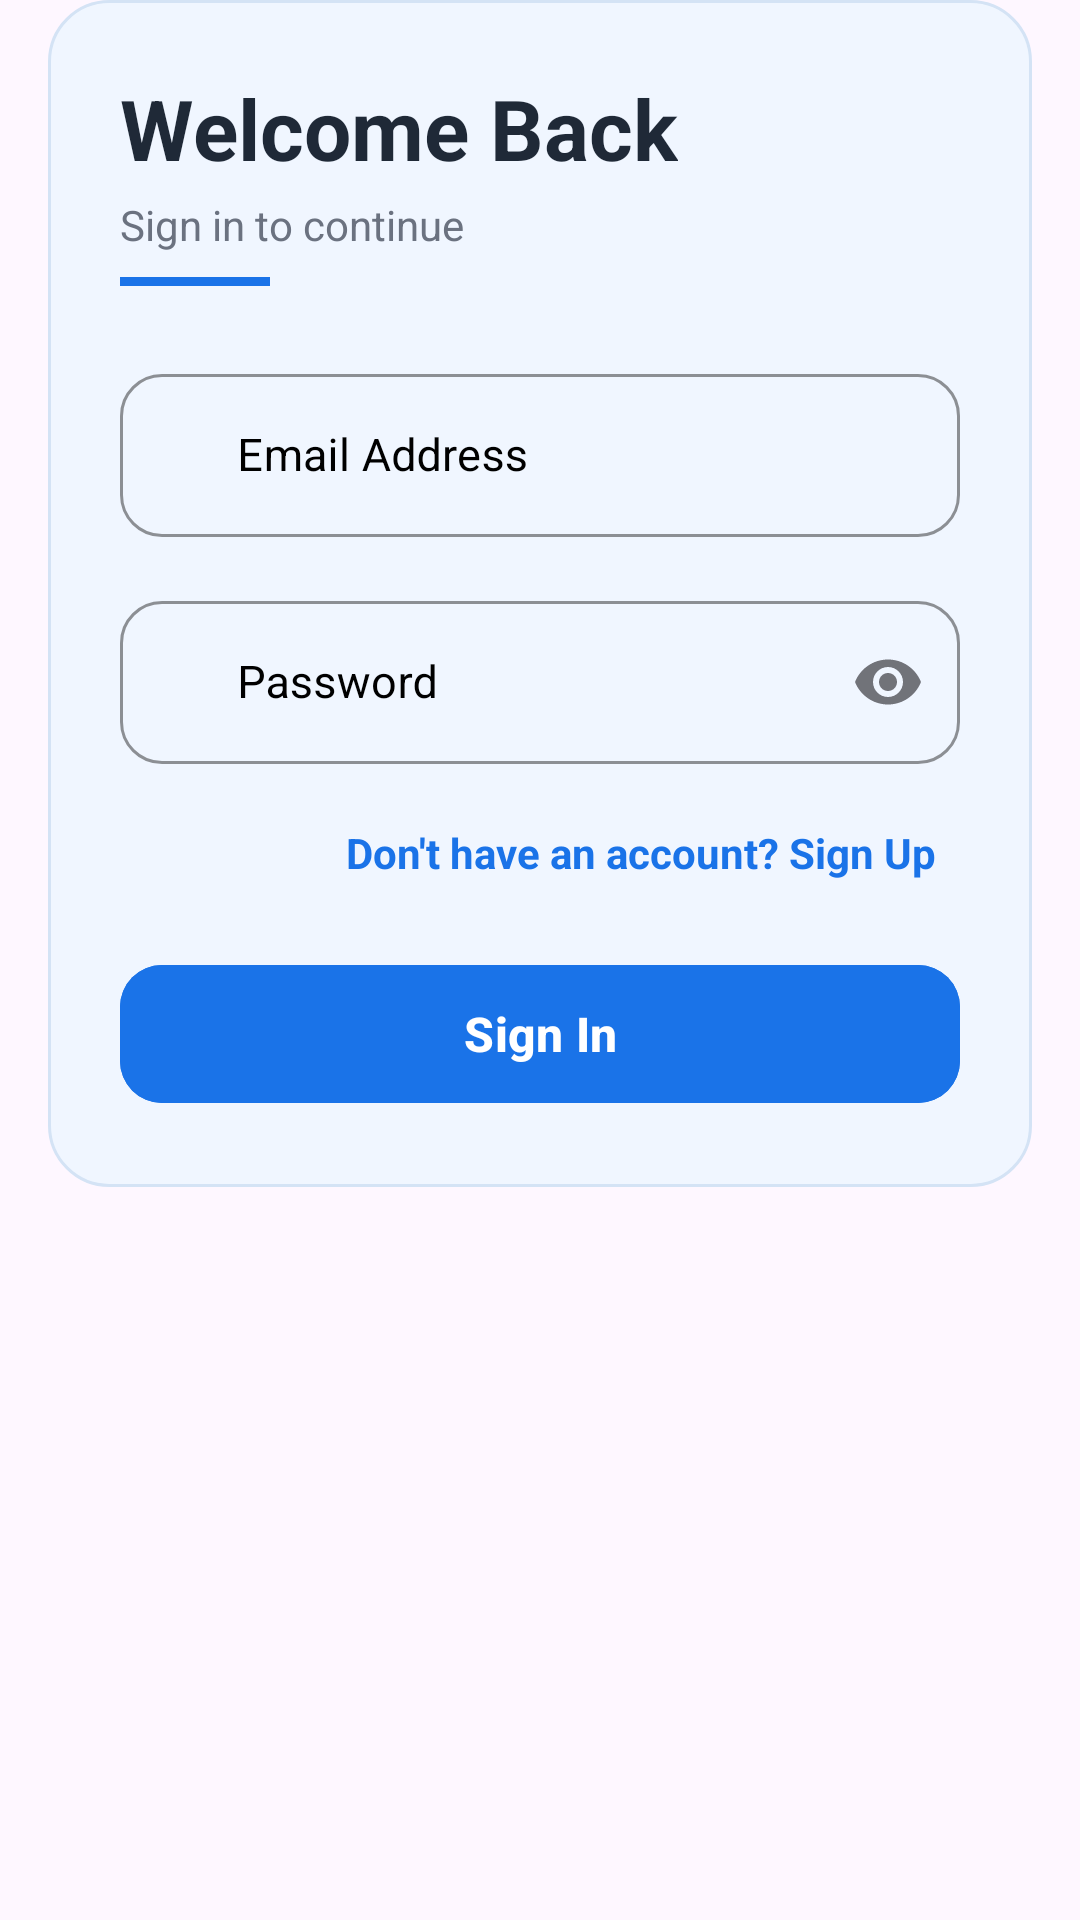

Layout XML and referenced resources for this Android screen:
<!-- AndroidManifest.xml: application theme Theme.apptheme -->
<!-- res/layout/custom_sign_in_layout.xml -->
<?xml version="1.0" encoding="utf-8"?>
<androidx.constraintlayout.widget.ConstraintLayout xmlns:android="http://schemas.android.com/apk/res/android"
    xmlns:tools="http://schemas.android.com/tools"
    android:layout_width="match_parent"
    android:layout_height="wrap_content"
    android:paddingHorizontal="16dp"
    android:elevation="4dp"
    android:id="@+id/root"
    xmlns:app="http://schemas.android.com/apk/res-auto">

    
    <androidx.constraintlayout.widget.ConstraintLayout
        android:id="@+id/formCard"
        android:layout_width="match_parent"
        android:layout_height="wrap_content"
        android:background="@drawable/bg_form_card"
        android:padding="24dp"
        app:layout_constraintTop_toTopOf="parent"
        app:layout_constraintStart_toStartOf="parent"
        app:layout_constraintEnd_toEndOf="parent">

        
        <TextView
            android:id="@+id/signInTitle"
            android:layout_width="wrap_content"
            android:layout_height="wrap_content"
            android:text="Welcome Back"
            android:textSize="28sp"
            android:textStyle="bold"
            android:textColor="@color/text_primary"
            app:layout_constraintStart_toStartOf="parent"
            app:layout_constraintTop_toTopOf="parent" />

        <TextView
            android:id="@+id/signInSubtitle"
            android:layout_width="0dp"
            android:layout_height="wrap_content"
            android:text="Sign in to continue"
            android:textSize="14sp"
            android:textColor="@color/text_secondary"
            android:layout_marginTop="4dp"
            app:layout_constraintStart_toStartOf="parent"
            app:layout_constraintEnd_toEndOf="parent"
            app:layout_constraintTop_toBottomOf="@id/signInTitle"/>

        
        <View
            android:id="@+id/underline"
            android:layout_width="50dp"
            android:layout_height="3dp"
            android:background="@color/primary_blue"
            android:layout_marginTop="8dp"
            app:layout_constraintStart_toStartOf="parent"
            app:layout_constraintTop_toBottomOf="@id/signInSubtitle" />

        
        <com.google.android.material.textfield.TextInputLayout
            android:id="@+id/emailInputLayout"
            style="@style/Widget.MaterialComponents.TextInputLayout.OutlinedBox"
            android:layout_width="0dp"
            android:layout_height="wrap_content"
            android:layout_marginTop="24dp"
            app:boxCornerRadiusTopStart="14dp"
            app:boxCornerRadiusTopEnd="14dp"
            app:boxCornerRadiusBottomStart="14dp"
            app:boxCornerRadiusBottomEnd="14dp"
            app:boxStrokeColor="@color/primary_blue"
            android:textColorHint="@color/black"
            app:hintTextColor="@color/primary_blue"
            app:startIconDrawable="@drawable/ic_email"
            app:startIconTint="@color/primary_blue"
            app:endIconMode="clear_text"
            app:hintAnimationEnabled="true"
            app:layout_constraintStart_toStartOf="parent"
            app:layout_constraintEnd_toEndOf="parent"
            app:layout_constraintTop_toBottomOf="@+id/underline">

            <com.google.android.material.textfield.TextInputEditText
                android:id="@+id/emailInput"
                android:hint="Email Address"
                android:paddingStart="39dp"
                android:layout_width="match_parent"
                android:layout_height="wrap_content"
                android:textSize="15sp"
                android:textColor="@color/black"
                android:inputType="textEmailAddress" />
        </com.google.android.material.textfield.TextInputLayout>

        
        <com.google.android.material.textfield.TextInputLayout
            android:id="@+id/passwordLayot"
            style="@style/Widget.MaterialComponents.TextInputLayout.OutlinedBox"
            android:layout_width="0dp"
            android:layout_height="wrap_content"
            android:layout_marginTop="16dp"
            app:boxCornerRadiusTopStart="14dp"
            app:boxCornerRadiusTopEnd="14dp"
            app:boxCornerRadiusBottomStart="14dp"
            app:boxCornerRadiusBottomEnd="14dp"
            app:boxStrokeColor="@color/primary_blue"
            android:textColorHint="@color/black"
            app:hintTextColor="@color/primary_blue"
            app:startIconDrawable="@drawable/ic_password"
            app:startIconTint="@color/primary_blue"
            app:endIconMode="password_toggle"
            app:hintAnimationEnabled="true"
            app:layout_constraintStart_toStartOf="parent"
            app:layout_constraintEnd_toEndOf="parent"
            app:layout_constraintTop_toBottomOf="@+id/emailInputLayout">

            <com.google.android.material.textfield.TextInputEditText
                android:id="@+id/passwordInput"
                android:hint="Password"
                android:paddingStart="39dp"
                android:layout_width="match_parent"
                android:layout_height="wrap_content"
                android:textSize="15sp"
                android:textColor="@color/black"
                android:inputType="textPassword" />
        </com.google.android.material.textfield.TextInputLayout>

        
        <TextView
            android:id="@+id/signUpText"
            android:layout_width="wrap_content"
            android:layout_height="wrap_content"
            android:layout_marginTop="12dp"
            android:text="Don't have an account? Sign Up"
            android:textColor="@color/primary_blue"
            android:textSize="14sp"
            android:textStyle="bold"
            android:padding="8dp"
            app:layout_constraintEnd_toEndOf="parent"
            app:layout_constraintTop_toBottomOf="@id/passwordLayot"/>

        
        <com.google.android.material.button.MaterialButton
            android:id="@+id/loginBtn"
            android:layout_width="0dp"
            android:layout_height="54dp"
            android:layout_marginTop="16dp"
            android:text="Sign In"
            android:textAllCaps="false"
            android:textColor="@color/white"
            android:textSize="16sp"
            android:textStyle="bold"
            android:backgroundTint="@color/primary_blue"
            app:cornerRadius="14dp"
            app:elevation="4dp"
            app:layout_constraintStart_toStartOf="parent"
            app:layout_constraintEnd_toEndOf="parent"
            app:layout_constraintTop_toBottomOf="@+id/signUpText"/>

    </androidx.constraintlayout.widget.ConstraintLayout>

</androidx.constraintlayout.widget.ConstraintLayout>
<!-- resources referenced by this layout -->
<resources>
  <color name="black">#FF000000</color>
  <color name="primary_blue">#1A73E8</color>
  <color name="text_primary">#1F2937</color>
  <color name="text_secondary">#6B7280</color>
  <color name="white">#FFFFFFFF</color>
  <!-- drawable bg_form_card (drawable) -->
  <?xml version="1.0" encoding="utf-8"?>
  <shape xmlns:android="http://schemas.android.com/apk/res/android"
      android:shape="rectangle">
      <solid android:color="#F0F6FF" />
      <corners android:radius="20dp" />
      <stroke
          android:width="1dp"
          android:color="#D4E3F5" />
  </shape>
  <style name="Theme.apptheme" parent="Theme.Material3.DayNight.NoActionBar">
          
          <item name="colorPrimary">@color/Pink</item>
          <item name="colorSecondary">@color/Pink</item>
  
          
          <item name="colorControlActivated">@color/Pink</item>
      </style>
  <color name="Pink">@color/primary_blue</color>
</resources>
